Run: headless pygame with SDL's dummy video driver; simulated clock (each Clock.tick advances the game by its frame time, no real sleeping); random seed 0; keys injected as events and as key.get_pressed() state; no mouse input.
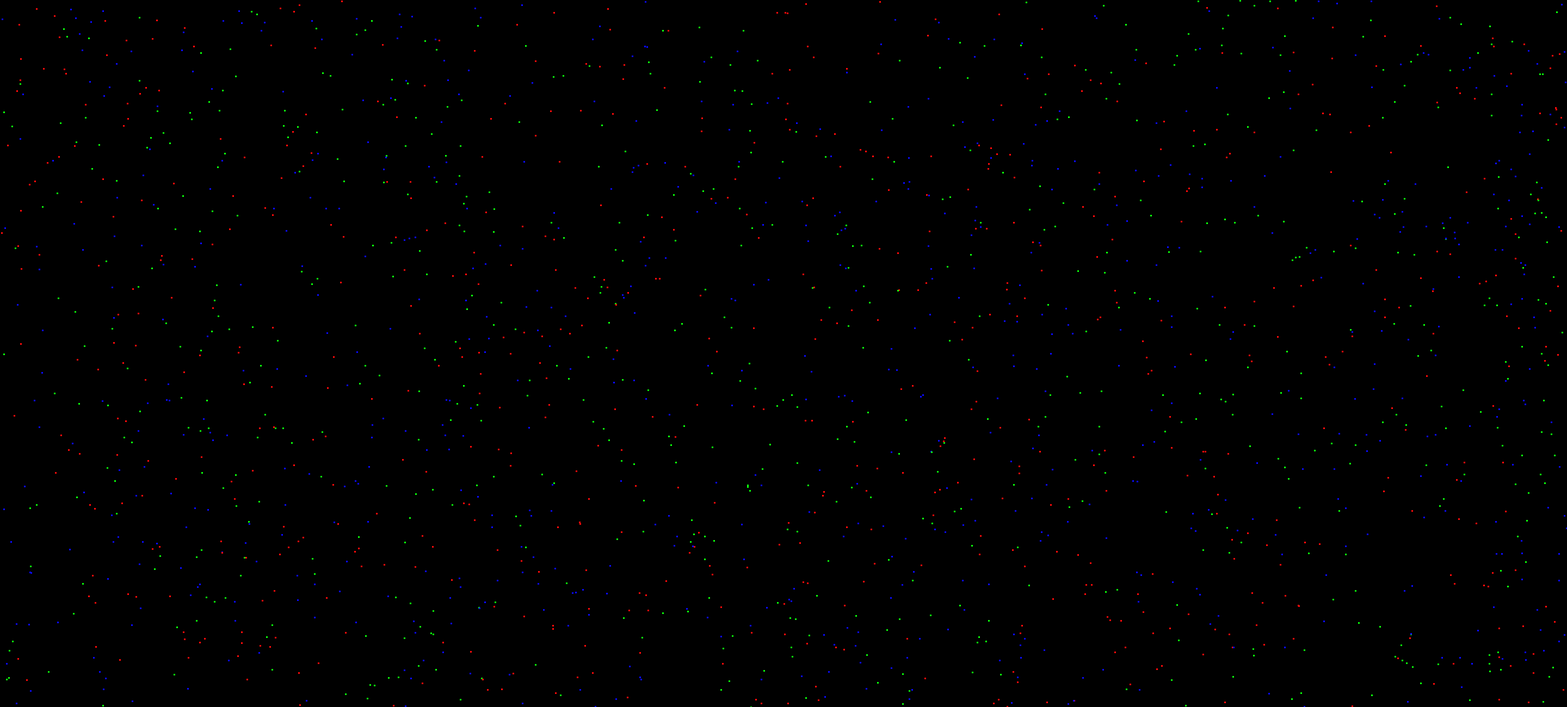
Frame 1 of 4 · flips 1–60 · no input
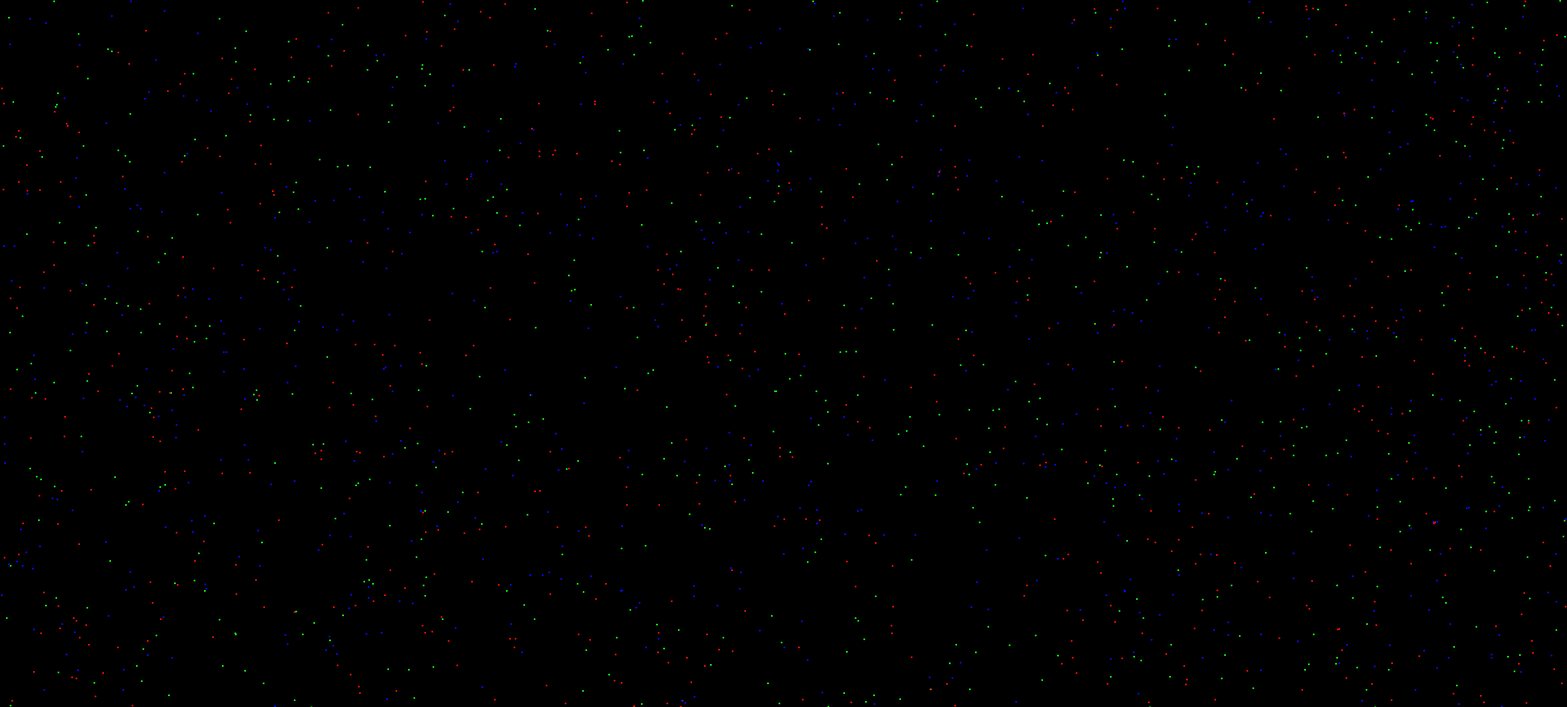
Frame 2 of 4 · flips 61–180 · tapped SPACE, RETURN · held RIGHT (→), D
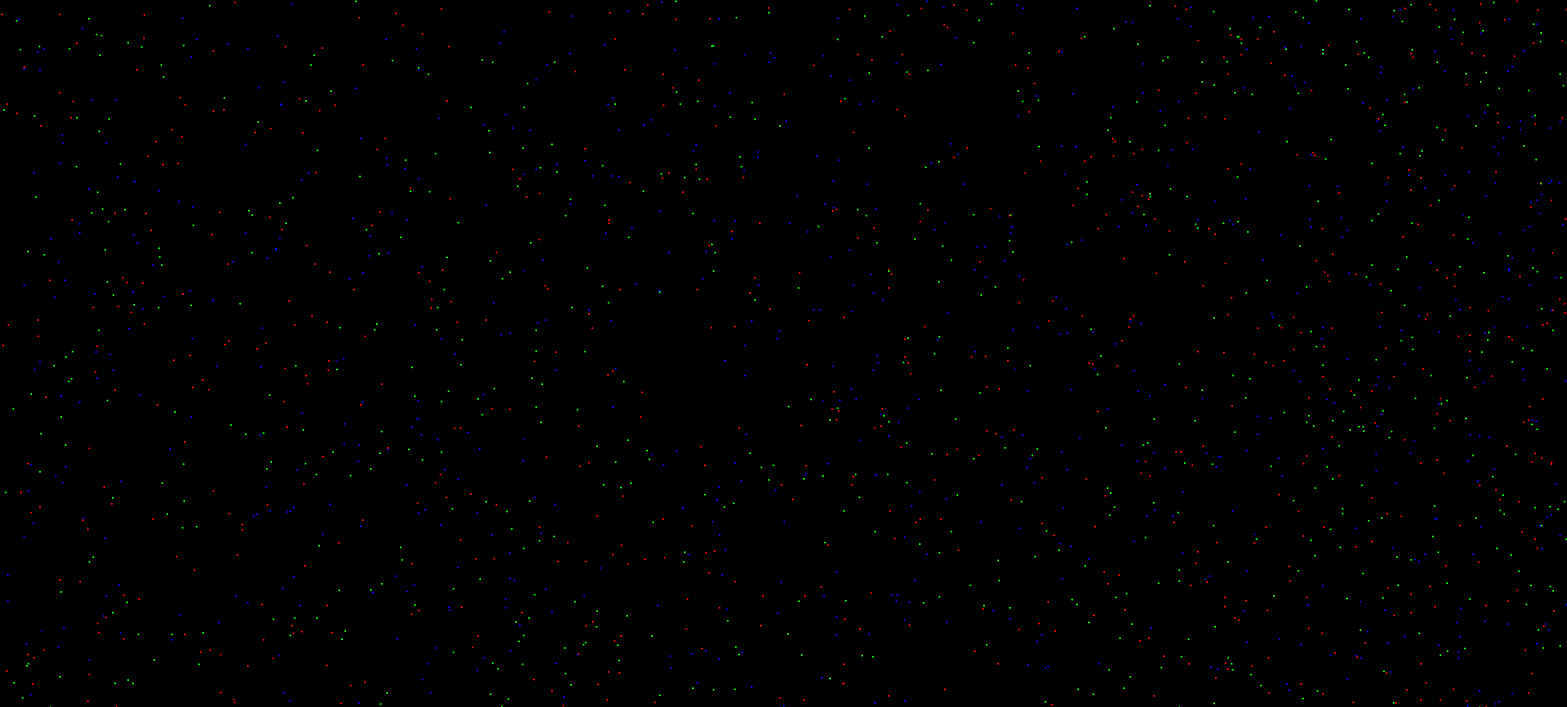
Frame 3 of 4 · flips 181–300 · held DOWN (↓), S
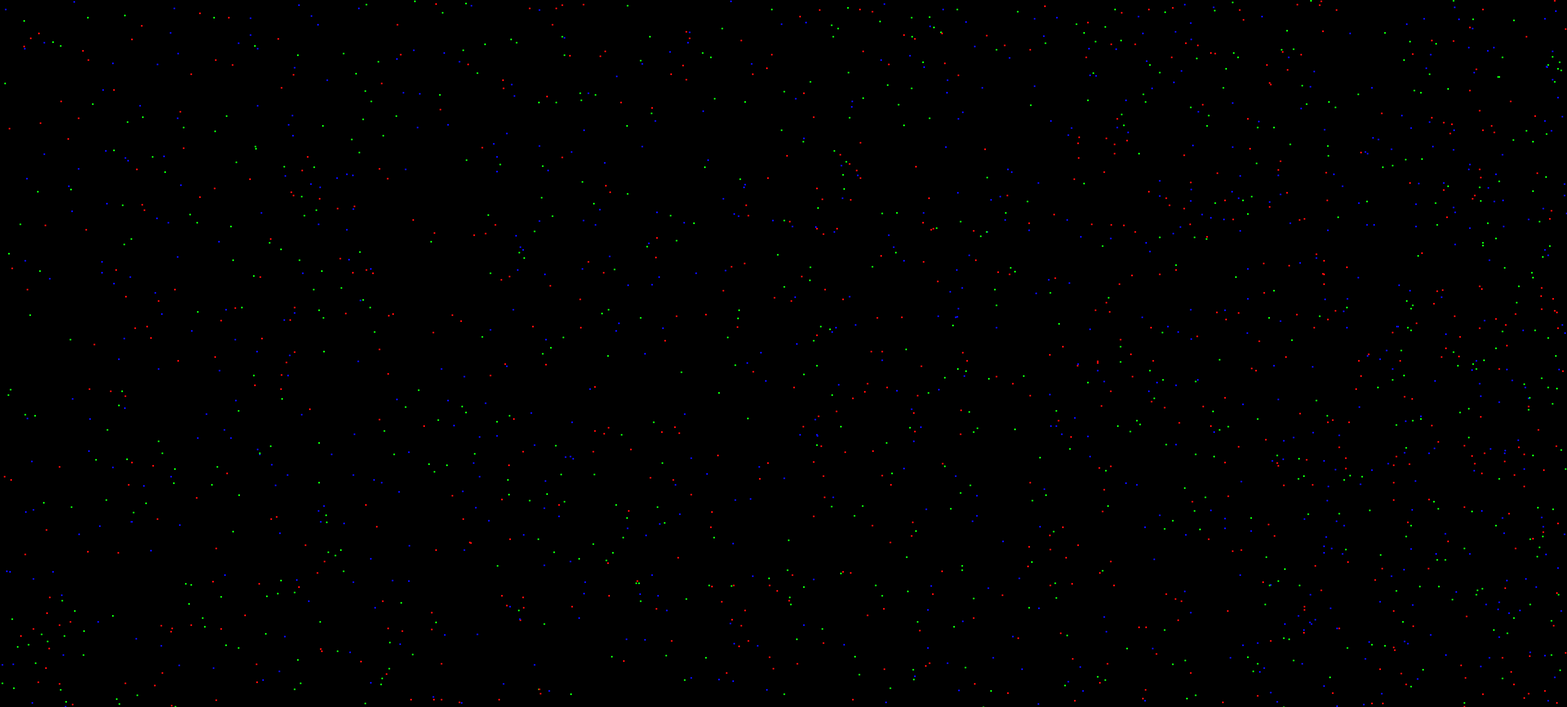
Frame 4 of 4 · flips 301–420 · held LEFT (←), A, UP (↑), W

The pygame program that drew these frames:

# parallax_testing.py
# date: 27-nov-2023
# author: jelmore

import copy
import time
import random
import pygame as pg


# HEIGHT = 1080
# WIDTH = 1920
HEIGHT = 1300
WIDTH = 2880
RADIUS = 3
PAUSE_S = 0.001
NUM_PIXELS = 2000

# Initialize display
screen = pg.display.set_mode((WIDTH, HEIGHT))
square = pg.Surface((RADIUS, RADIUS))


def set_color_palette():
    """Set color palette for stars."""
    colors = []
    red = (255, 10, 10)
    blue = (10, 255, 10)
    green = (10, 10, 255)
    black = (0, 0, 0)
    colors.append(red)
    colors.append(blue)
    colors.append(green)
    colors.append(black)
    return colors


def create_star():
    """Create a randomly located and colored star."""
    x_coord = random.randint(0, WIDTH)
    y_coord = random.randint(0, HEIGHT)
    # speed = random.randrange(5, 25, 5)
    speed = random.randrange(2, 20)
    color = random.randint(0, 2)
    return [y_coord, x_coord, speed, color]


def create_starfield():
    """Randomly generate starfield array (x, y, scroll_speed, color)"""
    pixels = []
    for x in range(NUM_PIXELS):
        pixels.append(create_star())
    return pixels


def display_starfield(new_pixels, old_pixels, palette):
    """Displays the star field and updates display."""
    for star in old_pixels:
        square.fill(palette[3])  # Set *old* star color to black and blit it to screen
        draw_star = pg.Rect(star[1], star[0], 1, 1)
        screen.blit(square, draw_star)

    for star in new_pixels:
        square.fill(palette[star[3]])
        draw_star = pg.Rect(star[1], star[0], 1, 1)
        screen.blit(square, draw_star)


    # pg.display.flip()
    pg.display.update()
    # time.sleep(PAUSE_S)
    # time.sleep(3)
    # pg.display.quit()


def update_starfield(pixels):
    """Updates the starfield, drops old stars and adds new ones when needed."""
    for index, _ in enumerate(pixels):
        new_x_coord = pixels[index][1] - pixels[index][2]  # New x_coord is x_coord - speed
        if new_x_coord < 0:
            del pixels[index]
            pixels.append(create_star())
            pixels[index][1] = WIDTH
        else:
            pixels[index][1] = new_x_coord
    return pixels


if __name__ == "__main__":
    # Init the color palette
    color_palette = set_color_palette()

    # Setup the initial starfield
    pixel_map = create_starfield()
    print(f"[DEBUG] pixel_map values: {pixel_map}")

    # Initialize the old_pixel_map var (for writing over stars) and get the loop running
    old_pixel_map = pixel_map
    _running = True
    while _running:
        display_starfield(pixel_map, old_pixel_map, color_palette)
        old_pixel_map = copy.deepcopy(pixel_map)
        pixel_map = update_starfield(pixel_map)
